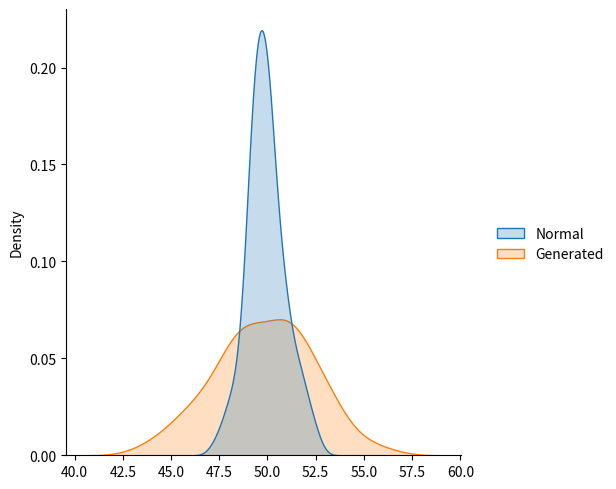

The matplotlib source for this figure:
import numpy as np
import matplotlib.pyplot as plt
import seaborn as sns
import pandas as pd

if __name__ == '__main__':
    df = pd.DataFrame({
        'Normal': np.random.normal(size=100, loc=50),
        'Generated': [sum([np.random.rand() for j in range(0, 100)]) for i in range(0, 100)]
    })
    sns.displot(df, kind="kde", fill=True)
    plt.show()
